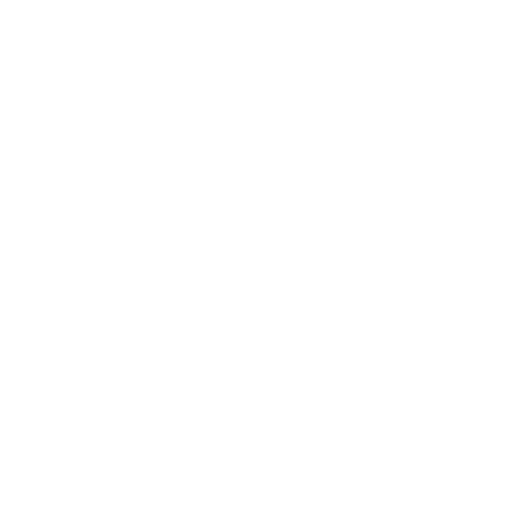
t = 0.00 s
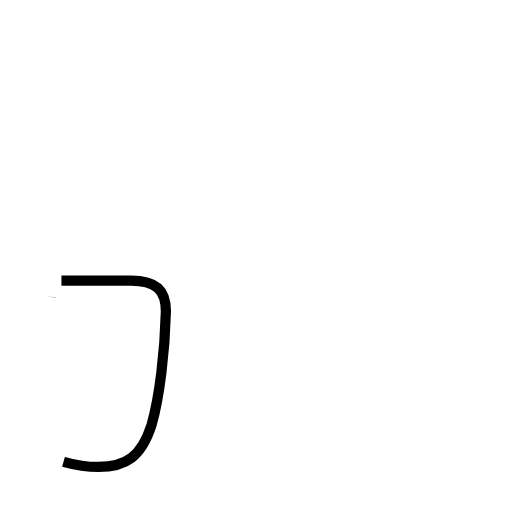
t = 1.02 s
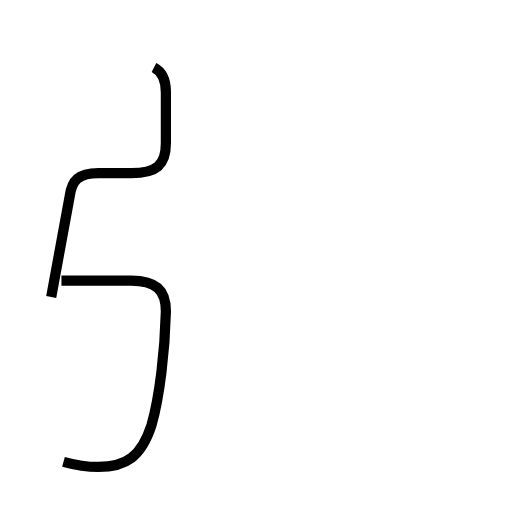
t = 1.93 s
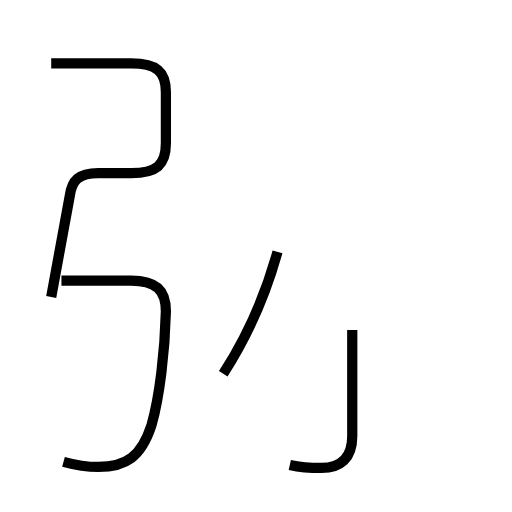
t = 3.18 s
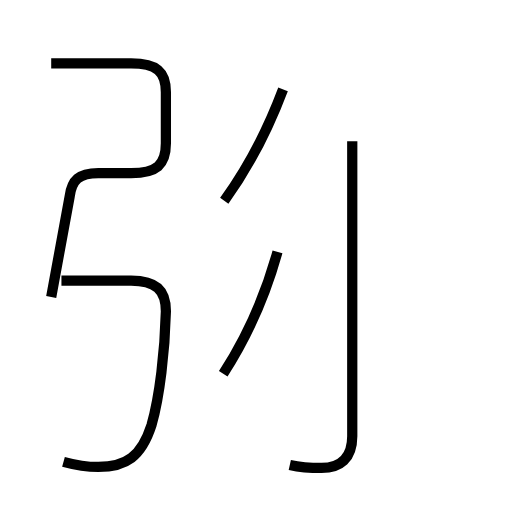
t = 4.10 s
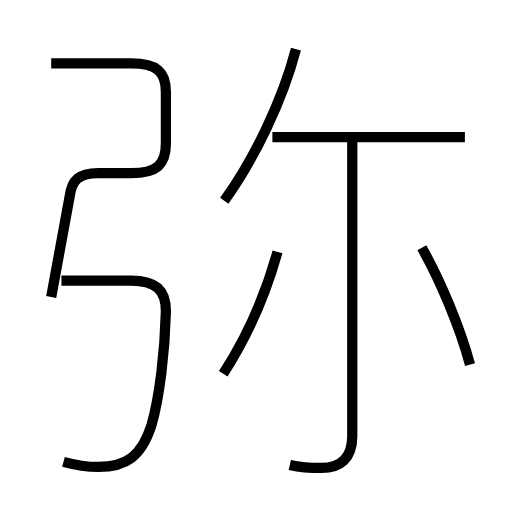
t = 5.16 s

The animated SVG that drew these frames (rendered in a browser with its animation timeline set to each time). Animation: 7 SMIL elements (animate=7); one cycle of 5.16 s.

<?xml version='1.0' encoding='utf-8'?>
<svg viewBox="0.0 -6.0 50.0 50.0" version="1.1" xmlns="http://www.w3.org/2000/svg"><rect x="-1000" y="-1000" width="2000" height="2000" stroke="white" fill="white" /><g style="fill:none;stroke:#000000;stroke-width:1"><path d="M 6.2 1.1 C 7.3 1.4 8.4 1.6 9.6 1.6 C 12.3 1.6 13.8 0.6 14.8 -2.5 C 15.6 -5.3 16.1 -9.7 16.2 -13.6 C 16.2 -15.7 15.2 -16.6 12.8 -16.6 L 6.0 -16.6 " transform="translate(0.0 38.0)" stroke-dasharray="33.95672810476461" stroke-dashoffset="33.95672810476461"><animate attributeName="stroke-dashoffset" from="33.95672810476461" to="0" dur="1.0187018431429382s" begin="0s" fill="freeze" /></path><path d="M 5.0 -15.0 L 6.8 -24.8 C 7.0 -26.4 7.7 -27.1 9.6 -27.1 L 12.8 -27.1 C 15.3 -27.1 16.2 -27.9 16.2 -30.0 L 16.2 -35.0 C 16.2 -37.0 15.3 -37.8 12.8 -37.8 L 5.0 -37.8 " transform="translate(0.0 38.0)" stroke-dasharray="40.41737096433304" stroke-dashoffset="40.41737096433304"><animate attributeName="stroke-dashoffset" from="40.41737096433304" to="0" dur="1.212521128929991s" begin="1.0187018431429382s" fill="freeze" /></path><path d="M 21.8 -7.5 C 24.0 -10.9 25.9 -15.1 27.1 -19.4 " transform="translate(0.0 38.0)" stroke-dasharray="13.074508808499706" stroke-dashoffset="13.074508808499706"><animate attributeName="stroke-dashoffset" from="13.074508808499706" to="0" dur="0.39223526425499117s" begin="2.2312229720729295s" fill="freeze" /></path><path d="M 28.3 1.4 C 29.2 1.6 30.2 1.7 31.4 1.7 C 33.2 1.7 34.4 0.8 34.4 -1.4 L 34.4 -30.2 " transform="translate(0.0 38.0)" stroke-dasharray="36.85629034401862" stroke-dashoffset="36.85629034401862"><animate attributeName="stroke-dashoffset" from="36.85629034401862" to="0" dur="1.1056887103205584s" begin="2.6234582363279206s" fill="freeze" /></path><path d="M 21.9 -24.4 C 24.8 -28.4 27.6 -34.2 28.9 -39.2 " transform="translate(0.0 38.0)" stroke-dasharray="16.455084150396292" stroke-dashoffset="16.455084150396292"><animate attributeName="stroke-dashoffset" from="16.455084150396292" to="0" dur="0.49365252451188874s" begin="3.729146946648479s" fill="freeze" /></path><path d="M 45.9 -8.4 C 44.9 -12.1 43.0 -16.6 41.2 -19.8 " transform="translate(0.0 38.0)" stroke-dasharray="12.358197565397864" stroke-dashoffset="12.358197565397864"><animate attributeName="stroke-dashoffset" from="12.358197565397864" to="0" dur="0.3707459269619359s" begin="4.222799471160368s" fill="freeze" /></path><path d="M 45.4 -30.6 L 26.6 -30.6" transform="translate(0.0 38.0)" stroke-dasharray="18.799999999999997" stroke-dashoffset="18.799999999999997"><animate attributeName="stroke-dashoffset" from="18.799999999999997" to="0" dur="0.564s" begin="4.593545398122304s" fill="freeze" /></path></g></svg>
